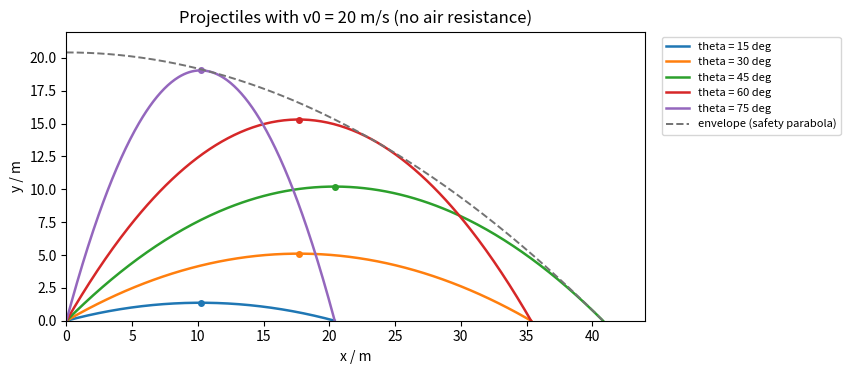

Here is the Python script that generated this plot:
"""Projectile trajectories without air resistance for one launch speed and several angles,
with the envelope of all trajectories (the safety parabola)."""

import numpy as np
import matplotlib.pyplot as plt

g = 9.8
v0 = 20.0  # launch speed in m/s
angles = [15, 30, 45, 60, 75]

fig, ax = plt.subplots(figsize=(8.5, 4.2))
for i, deg in enumerate(angles):
    th = np.radians(deg)
    t_flight = 2 * v0 * np.sin(th) / g
    t = np.linspace(0, t_flight, 300)
    x = v0 * np.cos(th) * t
    y = v0 * np.sin(th) * t - 0.5 * g * t**2
    ax.plot(x, y, color=f"C{i}", lw=1.8, label=f"theta = {deg} deg")
    # mark the top of each trajectory
    ax.plot(v0**2 * np.sin(2 * th) / (2 * g), (v0 * np.sin(th))**2 / (2 * g), "o", color=f"C{i}", ms=4)

xe = np.linspace(0, v0**2 / g, 300)
ax.plot(xe, v0**2 / (2 * g) - g * xe**2 / (2 * v0**2), color="0.45", ls="--", lw=1.4,
        label="envelope (safety parabola)")
ax.set_xlim(0, 44)
ax.set_ylim(0, 22)
ax.set_aspect("equal")
ax.set_xlabel("x / m")
ax.set_ylabel("y / m")
ax.set_title("Projectiles with v0 = 20 m/s (no air resistance)")
ax.legend(fontsize=8, loc="upper left", bbox_to_anchor=(1.02, 1.0))
fig.tight_layout()
